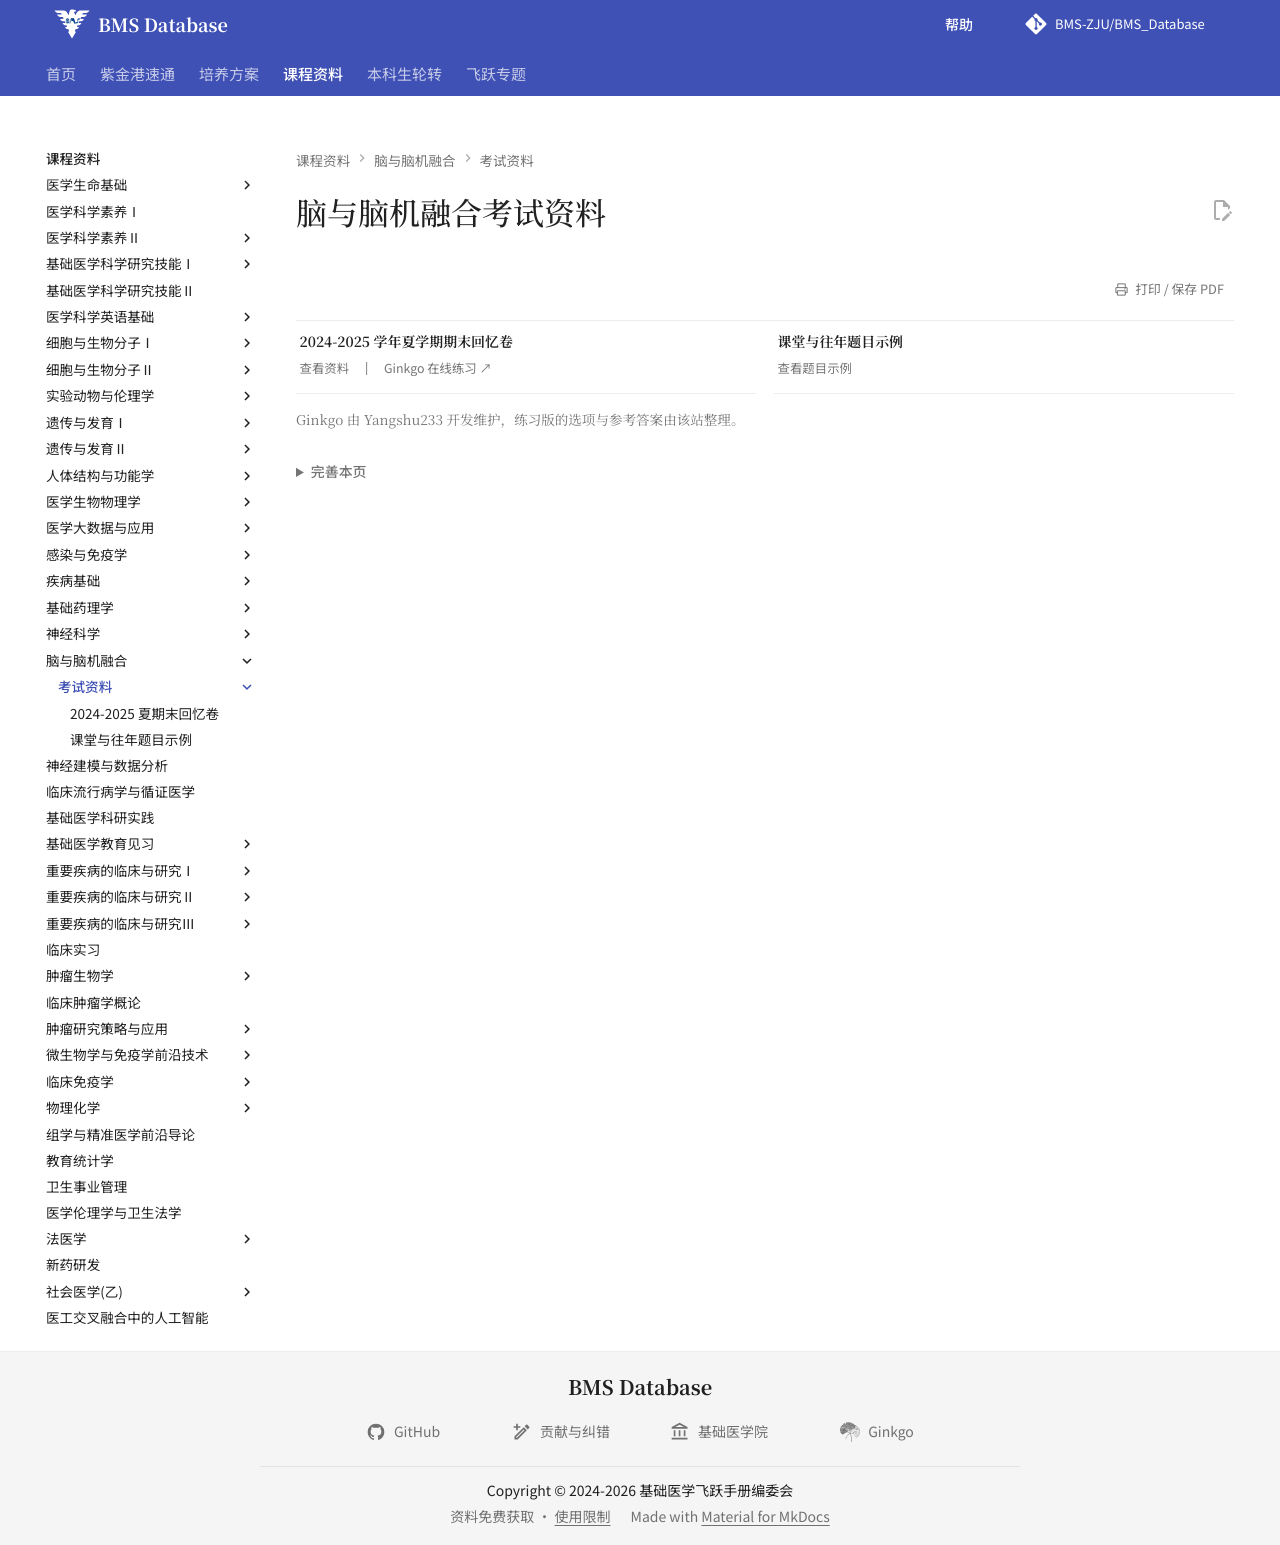

repository: BMS-ZJU/BMS_Database · page: courses/brain-and-brain-machine-integrated-systems/exams/index.html · generator: mkdocs

---
comments: false
hide:
  - toc
---

# 脑与脑机融合考试资料

<div class="grid cards course-resource-grid" markdown>

-   **2024-2025 学年夏学期期末回忆卷**

    ---

    [查看资料](2024-2025-final-exam-recall.md){ .resource-read-link }
    [Ginkgo 在线练习 ↗](https://yangshu233-snow.github.io/ZJUBMS-Ginkgo/%E8%84%91%E4%B8%8E%E8%84%91%E6%9C%BA%E8%9E%8D%E5%90%88%E7%B3%BB%E7%BB%9F/2024-2025%E5%A4%8F%E6%9C%9F%E6%9C%AB%E5%9B%9E%E5%BF%86%E5%8D%B7.html){ .resource-practice-link target="_blank" rel="noopener" }

-   **课堂与往年题目示例**

    ---

    [查看题目示例](examples.md)

</div>

<p class="course-source-note">Ginkgo 由 Yangshu233 开发维护，练习版的选项与参考答案由该站整理。</p>
